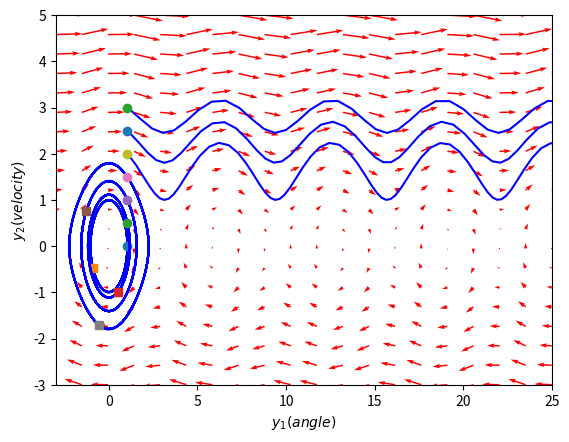

The matplotlib source for this figure:
import numpy as np
import matplotlib.pyplot as plt
from scipy.integrate import odeint

"""
damped pendulum visualization with phase plot in python
-------------------
undamped pendulum with no driving force:
y'' + sin(y) = 0
we can reduce to first order ODE by:
let y1 = y and y2 = y1'
so
y1' = y2
y2' = -sin(y1)
to make it damped we modify with 
- mu * y2
where mu is dampening coefficient
"""
import numpy as np
import matplotlib.pyplot as plt
from scipy.integrate import odeint

xUpperLimit = 25
xLowerLimit = -3.0
yUpperLimit = 5
yLowerLimit = -3.0
mu = 0.1

def f(Y, t):
    y1, y2 = Y
    return [y2, -np.sin(y1)] #for without dampening use [y2, -np.sin(y1)]

y1 = np.linspace(xLowerLimit, xUpperLimit, 20) #our x axis
y2 = np.linspace(yLowerLimit, yUpperLimit, 20) #our y axis


Y1, Y2 = np.meshgrid(y1, y2)

t = 0

u, v = np.zeros(Y1.shape), np.zeros(Y2.shape)

NI, NJ = Y1.shape

for i in range(NI):
    for j in range(NJ):
        x = Y1[i, j]
        y = Y2[i, j]
        yprime = f([x, y], t)
        u[i,j] = yprime[0]
        v[i,j] = yprime[1]
     
Q = plt.quiver(Y1, Y2, u, v, color='r')

#angle between -pi and pi
angle = np.pi/3

#consider values y2(0) = [0, 0.5, 1, 1.5, 2, 2.5, 3.0] so some angular velocity
for y20 in [0, 0.5, 1, 1.5, 2, 2.5, 3.0]:
    tspan = np.linspace(0, 50, 200)
    y0 = [angle, y20]
    ys = odeint(f, y0, tspan)
    plt.plot(ys[:,0], ys[:,1], 'b-') # path
    plt.plot([ys[0,0]], [ys[0,1]], 'o') # start
    plt.plot([ys[-1,0]], [ys[-1,1]], 's') # end
    
plt.xlabel('$y_1 (angle)$')
plt.ylabel('$y_2 (velocity)$')
plt.xlim([xLowerLimit, xUpperLimit])
plt.ylim([yLowerLimit, yUpperLimit])
plt.savefig('phase-portrait.png')
plt.show()

"""
from figure we can see that for starting points near origin and small velocites the pendulum
goes into a spiral straightaway, for others it keeps going right until also going into a spiral.
"""
